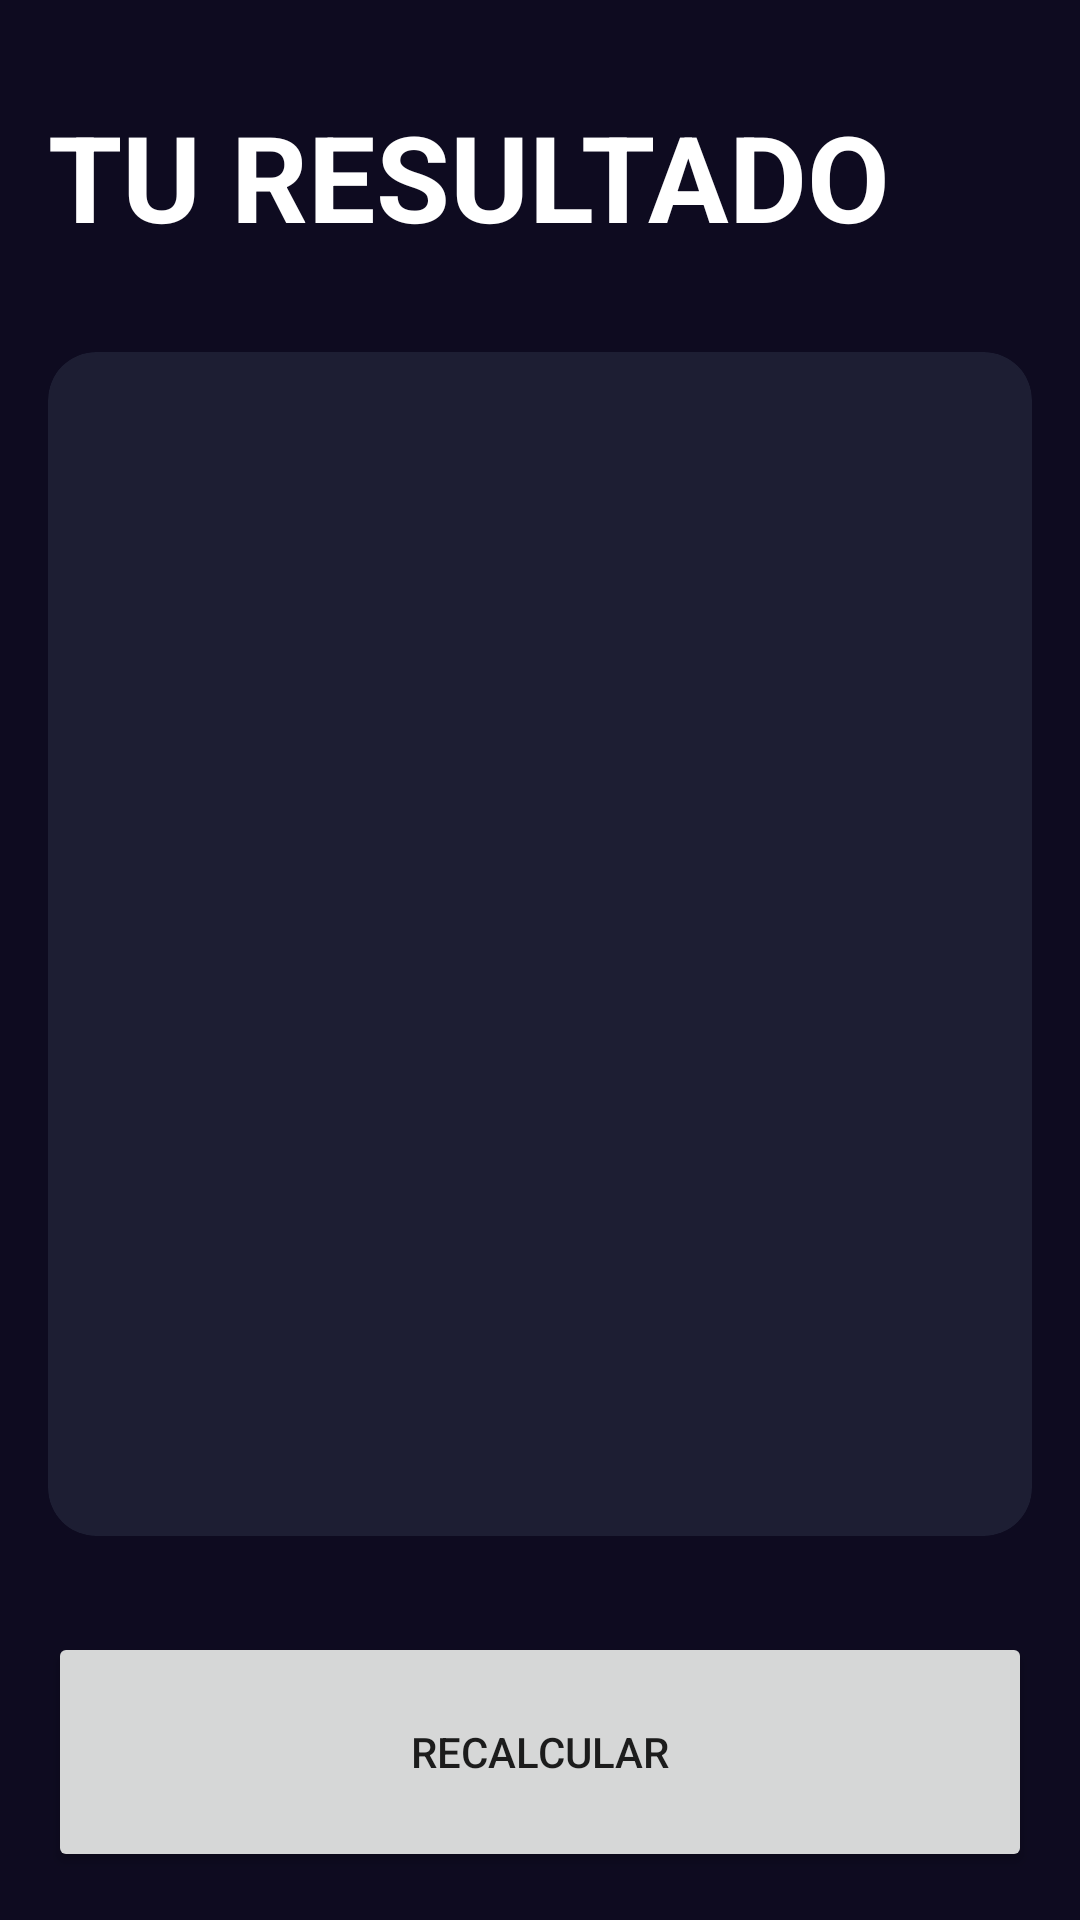

Layout XML and referenced resources for this Android screen:
<!-- AndroidManifest.xml: application theme Theme.Curso0 -->
<!-- res/layout/activity_result_imcactivity.xml -->
<?xml version="1.0" encoding="utf-8"?>
<androidx.constraintlayout.widget.ConstraintLayout xmlns:android="http://schemas.android.com/apk/res/android"
    xmlns:app="http://schemas.android.com/apk/res-auto"
    xmlns:tools="http://schemas.android.com/tools"
    android:layout_width="match_parent"
    android:layout_height="match_parent"
    android:background="@color/background_app"
    android:padding="16dp"
    tools:context=".IMCCalculator.ResultIMCActivity">

    <TextView
        android:id="@+id/tvTitle"
        android:layout_width="wrap_content"
        android:layout_height="wrap_content"
        android:text="@string/result"
        android:textAllCaps="true"
        android:textSize="40sp"
        android:textStyle="bold"
        android:textColor="@color/white"
        android:layout_marginTop="16dp"
        app:layout_constraintStart_toStartOf="parent"
        app:layout_constraintTop_toTopOf="parent"/>

    <androidx.cardview.widget.CardView
        android:layout_width="0dp"
        android:layout_height="0dp"
        android:layout_marginVertical="32dp"
        app:cardCornerRadius="16dp"
        app:cardBackgroundColor="@color/background_component"
        app:layout_constraintStart_toStartOf="parent"
        app:layout_constraintEnd_toEndOf="parent"
        app:layout_constraintTop_toBottomOf="@+id/tvTitle"
        app:layout_constraintBottom_toTopOf="@+id/btnReCalculate">

        <androidx.appcompat.widget.LinearLayoutCompat
            android:layout_width="match_parent"
            android:layout_height="match_parent"
            android:gravity="center"
            android:layout_margin="16dp"
            android:orientation="vertical">

            <TextView
                android:id="@+id/tvResult"
                android:layout_width="wrap_content"
                android:layout_height="wrap_content"
                android:textSize="26sp"
                android:textStyle="bold"
                tools:text="Normal"/>
            <TextView
                android:id="@+id/tvIMC"
                android:layout_width="wrap_content"
                android:layout_height="wrap_content"
                android:layout_marginVertical="64dp"
                android:textSize="70sp"
                android:textColor="@color/white"
                android:textStyle="bold"
                tools:text="Normal"/>
            <TextView
                android:id="@+id/tvDescription"
                android:layout_width="wrap_content"
                android:layout_height="wrap_content"
                android:textSize="26sp"
                android:textColor="@color/white"
                tools:text="Normal"/>

        </androidx.appcompat.widget.LinearLayoutCompat>

    </androidx.cardview.widget.CardView>

    <Button
        android:id="@+id/btnReCalculate"
        android:layout_width="0dp"
        android:layout_height="80dp"
        android:text="@string/recalculate"
        app:layout_constraintBottom_toBottomOf="parent"
        app:layout_constraintCircleRadius="16dp"
        app:layout_constraintEnd_toEndOf="parent"
        app:layout_constraintStart_toStartOf="parent">


    </Button>


</androidx.constraintlayout.widget.ConstraintLayout>
<!-- resources referenced by this layout -->
<resources>
  <color name="background_app">#0E0B20</color>
  <color name="background_component">#1D1E33</color>
  <color name="white">#FFFFFFFF</color>
  <string name="recalculate">Recalcular</string>
  <string name="result">Tu resultado</string>
  <style name="Theme.Curso0" parent="Theme.MaterialComponents.DayNight.DarkActionBar">
          
          <item name="colorPrimary">@color/purple_500</item>
          <item name="colorPrimaryVariant">@color/purple_700</item>
          <item name="colorOnPrimary">@color/white</item>
          
          <item name="colorSecondary">@color/teal_200</item>
          <item name="colorSecondaryVariant">@color/teal_700</item>
          <item name="colorOnSecondary">@color/black</item>
          
          <item name="android:statusBarColor">?attr/colorPrimaryVariant</item>
          
      </style>
  <color name="purple_500">#FF6200EE</color>
  <color name="purple_700">#FF3700B3</color>
  <color name="teal_200">#FF03DAC5</color>
  <color name="teal_700">#FF018786</color>
  <color name="black">#FF000000</color>
</resources>
